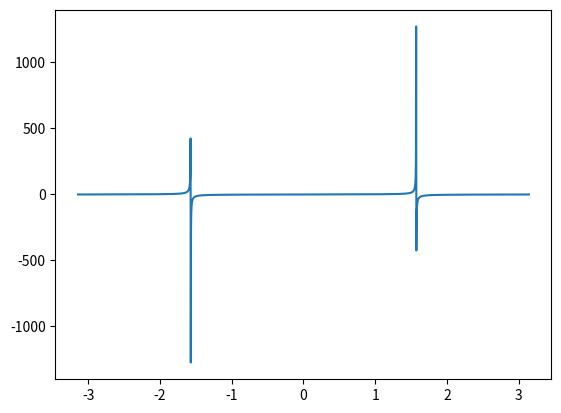

Reproduce this figure in Python.
import numpy as np
import math
from matplotlib import pyplot as plt

x = np.linspace(-math.pi, math.pi, 2000)
y = np.sin(x)


# Random initialize weights
a = np.random.randn()
b = np.random.randn()
c = np.random.randn()
d = np.random.randn()

plt.plot(x, np.tan(x))
plt.show()